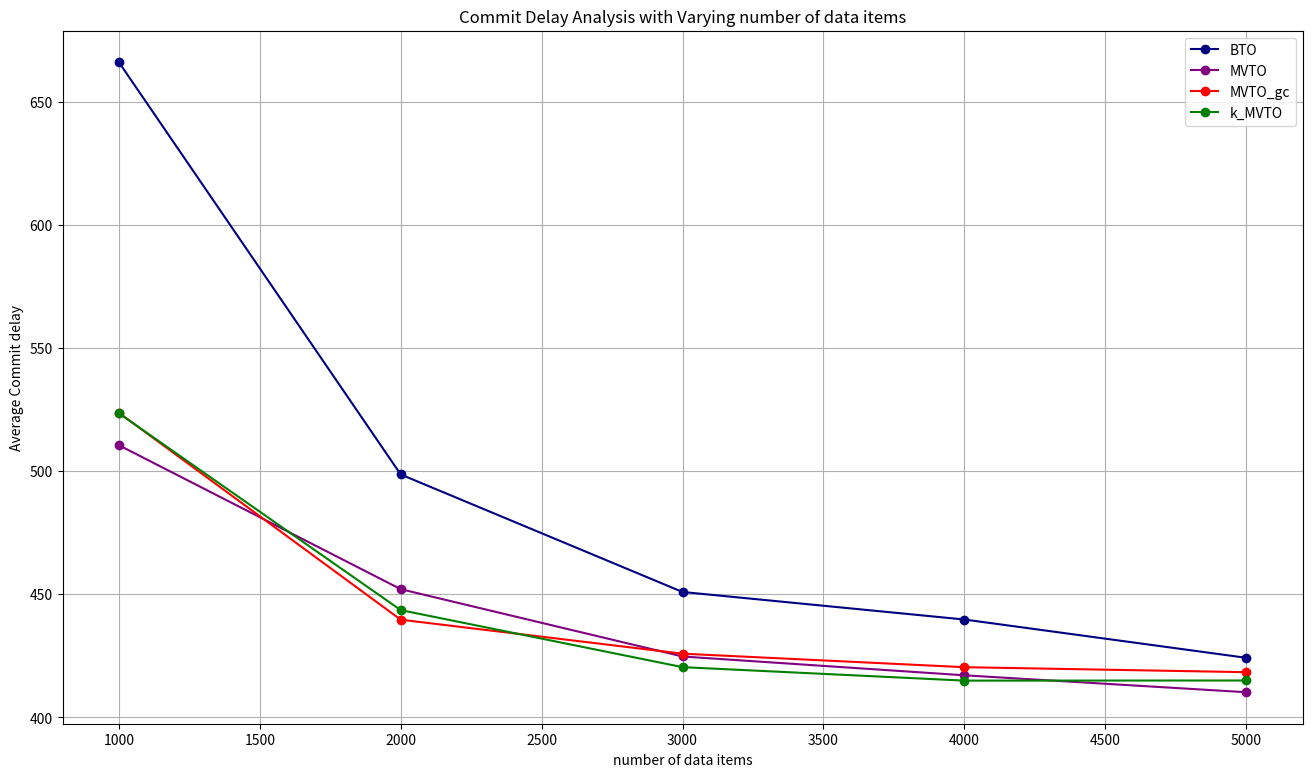

Write the Python code that produced this figure. (Note: this script raises an exception after producing the figure.)
# CommitDelay analysis with varying variables 1000-5000

import matplotlib.pyplot as plt
import os
import numpy as np

# Data
variables = [1000, 2000, 3000, 4000, 5000]
BTO = np.array([660.348+661.456+676.455, 496.299+507.644+492.086, 455.173+452.081+445.624, 443.98+440.186+435.168, 425.863+423.935+422.888])
MVTO = np.array([513.161+493.473+525.036, 446.117+448.869+461.321, 418.446+429.117+426.712, 416.492+416.976+417.907, 407.389+411.496+411.87])
MVTO_gc = np.array([522.893+537.007+511.306, 437.813+448.158+433.142, 428.975+423.486+425.249, 424.127+420.449+416.682, 420.83+419.744+414.599])
k_MVTO = np.array([528.893+522.4+519.295, 438.614+452.128+440.053, 417.285+425.884+418.143, 421.552+413.728+409.608, 416.809+412.047+416.193])

# make a big plot
plt.figure(figsize=(16, 9))

# plot data
plt.plot(variables, BTO/3, label='BTO', marker='o', color='navy')
plt.plot(variables, MVTO/3, label='MVTO', marker='o', color='purple')
plt.plot(variables, MVTO_gc/3, label='MVTO_gc', marker='o', color='red')
plt.plot(variables, k_MVTO/3, label='k_MVTO', marker='o', color='green')

# show grid lines
plt.grid(True)

plt.xlabel('number of data items')
plt.ylabel('Average Commit delay')
plt.title('Commit Delay Analysis with Varying number of data items')
plt.legend()
script_name = os.path.splitext(os.path.basename(__file__))[0]
plt.savefig(f"{script_name}.png")
plt.show()